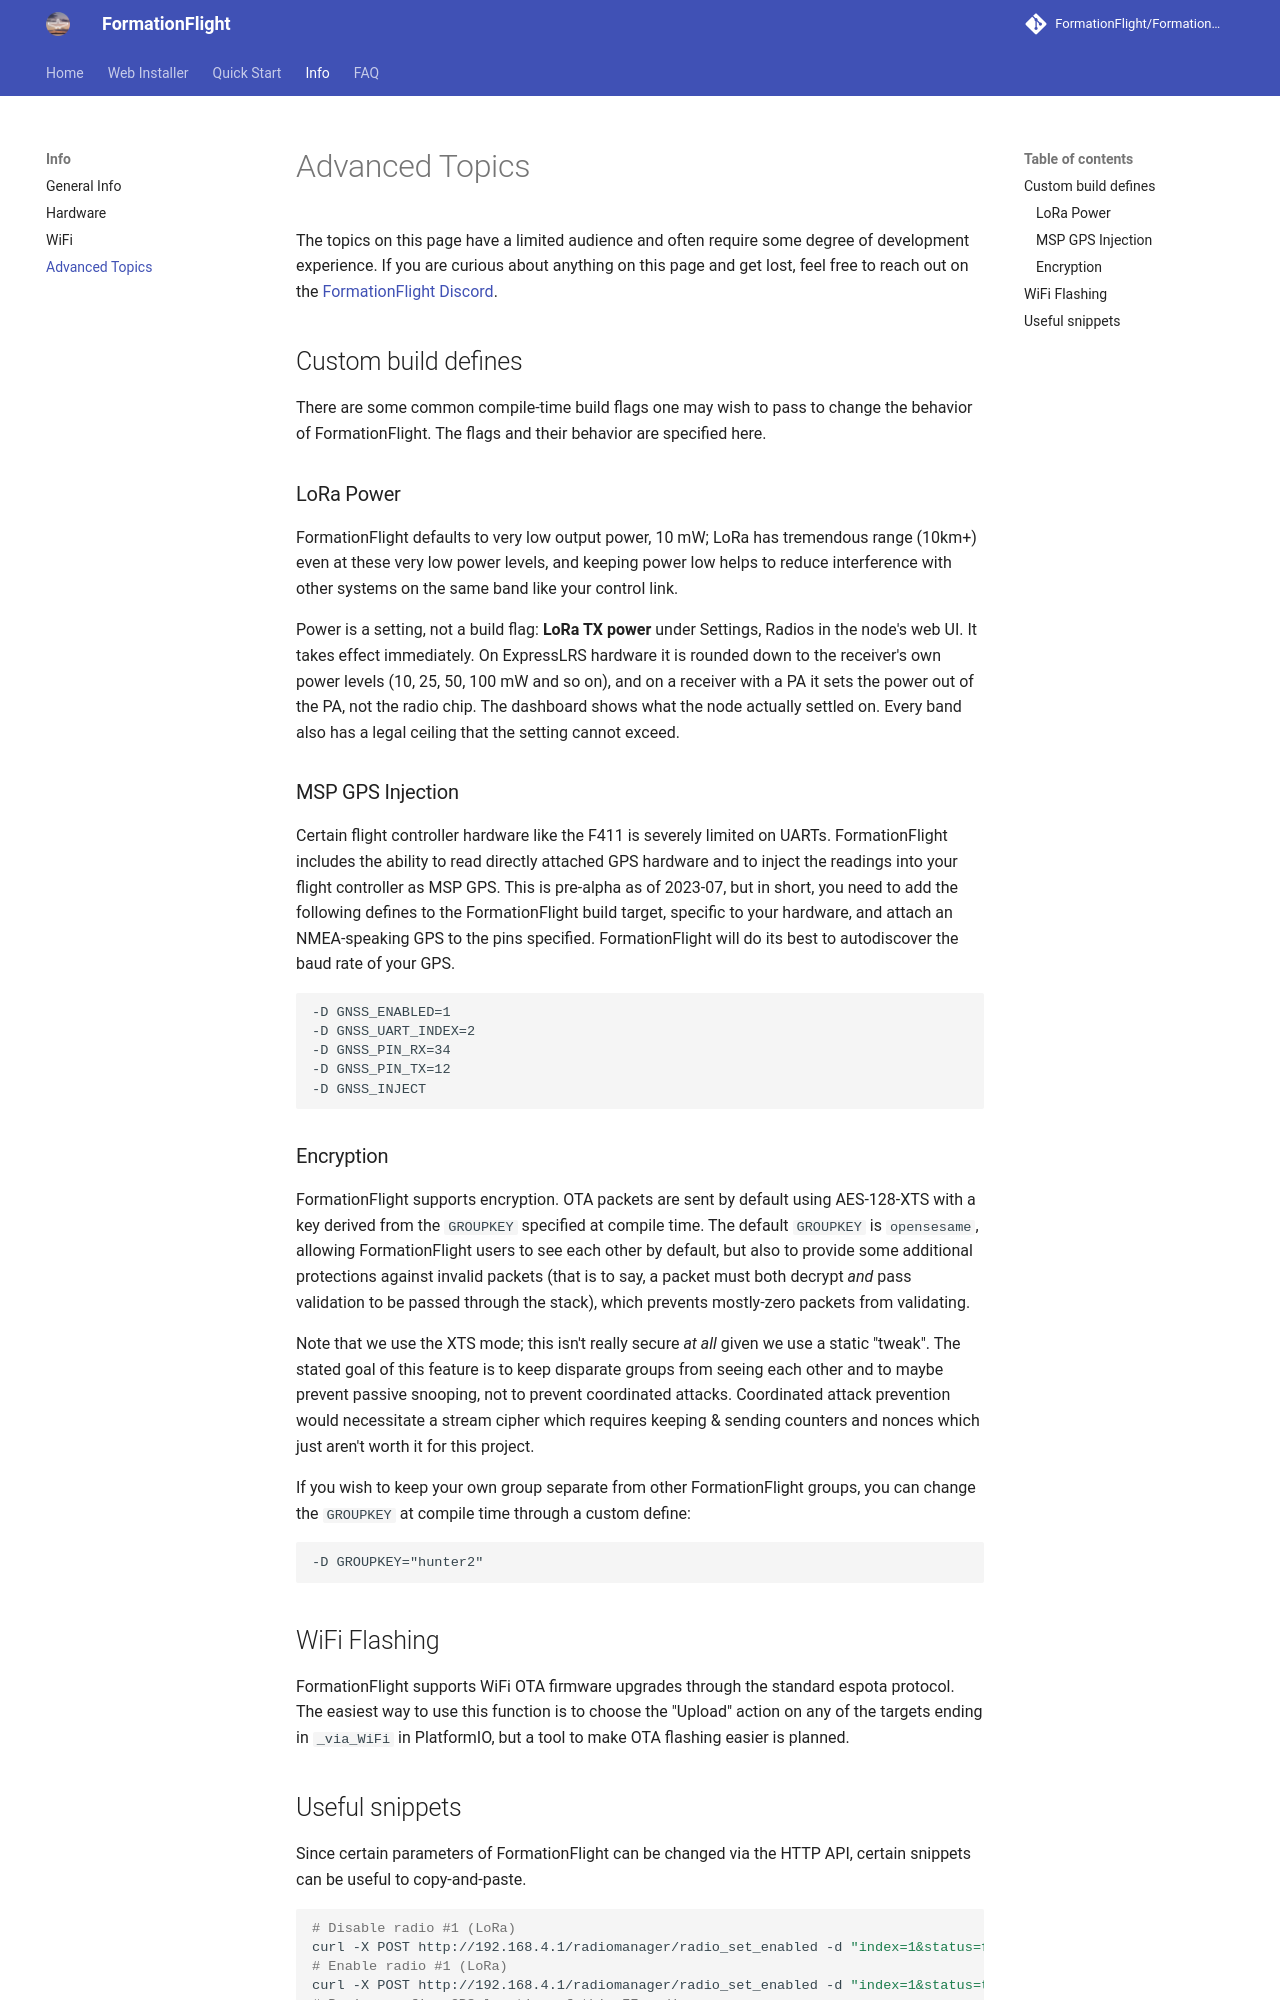

repository: FormationFlight/Docs · page: advanced/index.html · generator: mkdocs

# Advanced Topics

The topics on this page have a limited audience and often require some degree of development experience. If you are curious about anything on this page and get lost, feel free to reach out on the [FormationFlight Discord](https://discord.gg/npaX3VxQjh).

## Custom build defines

There are some common compile-time build flags one may wish to pass to change the behavior of FormationFlight. The flags and their behavior are specified here.

### LoRa Power

FormationFlight defaults to very low output power, 10 mW; LoRa has tremendous range (10km+) even at these very low power levels, and keeping power low helps to reduce interference with other systems on the same band like your control link.

Power is a setting, not a build flag: **LoRa TX power** under Settings, Radios in the node's web UI. It takes effect immediately. On ExpressLRS hardware it is rounded down to the receiver's own power levels (10, 25, 50, 100 mW and so on), and on a receiver with a PA it sets the power out of the PA, not the radio chip. The dashboard shows what the node actually settled on. Every band also has a legal ceiling that the setting cannot exceed.

### MSP GPS Injection

Certain flight controller hardware like the F411 is severely limited on UARTs. FormationFlight includes the ability to read directly attached GPS hardware and to inject the readings into your flight controller as MSP GPS. This is pre-alpha as of 2023-07, but in short, you need to add the following defines to the FormationFlight build target, specific to your hardware, and attach an NMEA-speaking GPS to the pins specified. FormationFlight will do its best to autodiscover the baud rate of your GPS.

```
-D GNSS_ENABLED=1
-D GNSS_UART_INDEX=2
-D GNSS_PIN_RX=34
-D GNSS_PIN_TX=12
-D GNSS_INJECT
```

### Encryption

FormationFlight supports encryption. OTA packets are sent by default using AES-128-XTS with a key derived from the `GROUPKEY` specified at compile time. The default `GROUPKEY` is `opensesame`, allowing FormationFlight users to see each other by default, but also to provide some additional protections against invalid packets (that is to say, a packet must both decrypt *and* pass validation to be passed through the stack), which prevents mostly-zero packets from validating.

Note that we use the XTS mode; this isn't really secure *at all* given we use a static "tweak". The stated goal of this feature is to keep disparate groups from seeing each other and to maybe prevent passive snooping, not to prevent coordinated attacks. Coordinated attack prevention would necessitate a stream cipher which requires keeping & sending counters and nonces which just aren't worth it for this project. 

If you wish to keep your own group separate from other FormationFlight groups, you can change the `GROUPKEY` at compile time through a custom define:

```
-D GROUPKEY="hunter2"
```

## WiFi Flashing

FormationFlight supports WiFi OTA firmware upgrades through the standard espota protocol. The easiest way to use this function is to choose the "Upload" action on any of the targets ending in `_via_WiFi` in PlatformIO, but a tool to make OTA flashing easier is planned.
